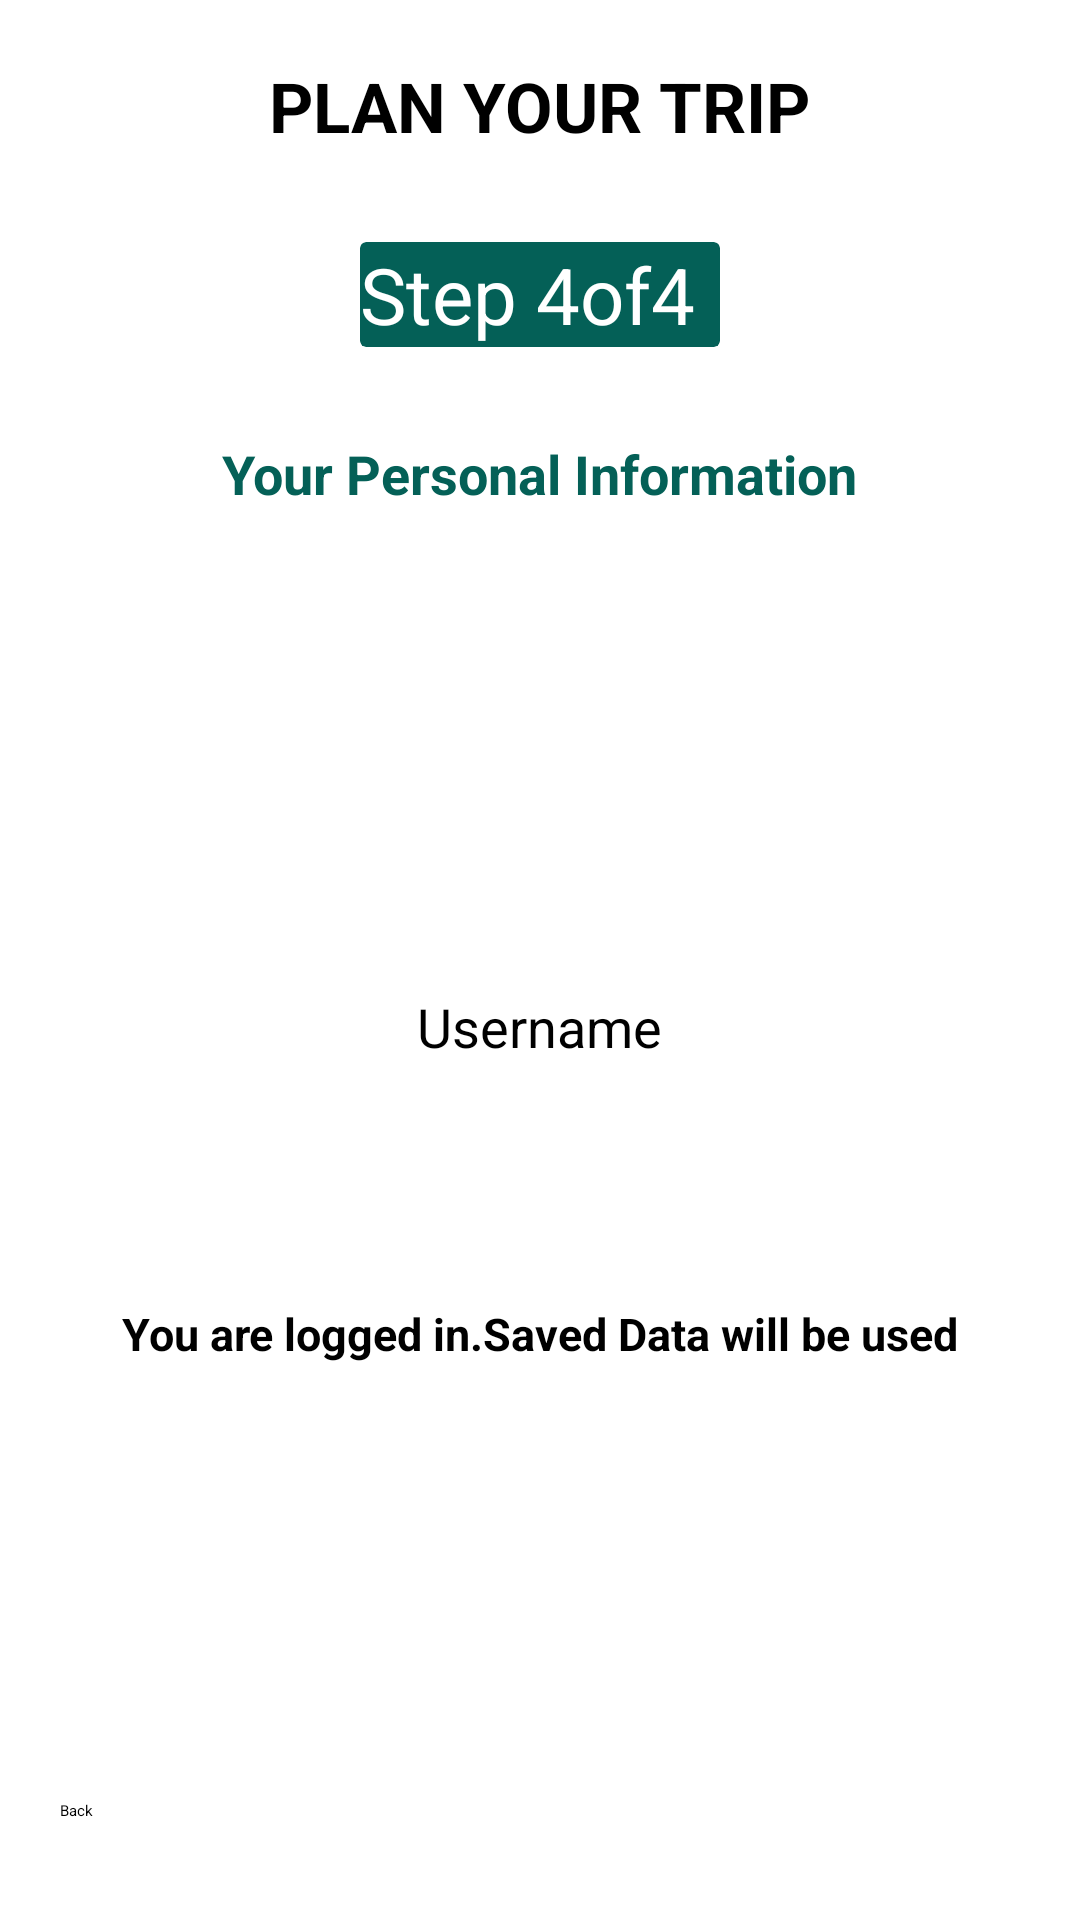

Reconstruct the res/layout file that produces this screen, plus the resources it refers to.
<!-- AndroidManifest.xml: application theme Theme.AutoImageSlider -->
<!-- res/layout/activity_step_four.xml -->
<?xml version="1.0" encoding="utf-8"?>
<RelativeLayout
    xmlns:android="http://schemas.android.com/apk/res/android"
    xmlns:app="http://schemas.android.com/apk/res-auto"
    xmlns:tools="http://schemas.android.com/tools"
    android:layout_width="match_parent"
    android:layout_height="match_parent"
    tools:context=".StepFour">



    <TextView
        android:layout_width="wrap_content"
        android:layout_height="wrap_content"
        android:textColor="@color/black"
        android:text="@string/pyt"
        android:layout_centerHorizontal="true"
        android:layout_marginTop="20dp"
        android:textStyle="bold"
        android:textSize="23sp"
        android:id="@+id/plantripId"
        />


    <androidx.cardview.widget.CardView
        android:layout_width="120dp"
        android:layout_height="wrap_content"
        android:layout_below="@+id/plantripId"
        android:layout_centerHorizontal="true"
        android:layout_marginTop="30dp"
        android:backgroundTint="#046057"
        android:id="@+id/cardviewId"
        >

        <TextView
            android:layout_width="wrap_content"
            android:layout_height="wrap_content"
            android:text="@string/step_4of4"
            android:textColor="@color/white"
            android:textSize="26sp"
            android:layout_centerHorizontal="true"
            android:id="@+id/seekbarId"
            />

    </androidx.cardview.widget.CardView>


    <TextView
        android:layout_width="wrap_content"
        android:layout_height="wrap_content"
        android:layout_below="@+id/cardviewId"
        android:text="@string/your_personal_information"
        android:layout_centerHorizontal="true"
        android:textColor="@color/dark_green"
        android:textStyle="bold"
        android:textSize="18sp"
        android:layout_marginTop="30dp"
        android:id="@+id/plantextId"
        />


    <ImageView
        android:layout_width="60dp"
        android:layout_height="60dp"
        android:src="@drawable/users"
        android:layout_below="@+id/plantextId"
        android:layout_marginTop="80dp"
        android:layout_centerHorizontal="true"
        android:id="@+id/userPhoto"
        android:contentDescription="@string/username"
        />

    <TextView
        android:layout_width="wrap_content"
        android:layout_height="wrap_content"
        android:layout_centerHorizontal="true"
        android:layout_below="@+id/userPhoto"
        android:text="@string/username"
        android:layout_marginTop="20dp"
        android:textSize="18sp"
        android:textColor="@color/black"
        android:id="@+id/userNameShow"
        />



    <TextView
        android:layout_width="wrap_content"
        android:layout_height="wrap_content"
        android:layout_below="@+id/userNameShow"
        android:text="@string/save"
        android:layout_centerHorizontal="true"
        android:layout_marginTop="80dp"
        android:textColor="@color/black"
        android:textSize="15sp"
        android:textStyle="bold"
        />

    <androidx.appcompat.widget.AppCompatButton
        android:layout_width="120dp"
        android:layout_height="wrap_content"
        android:layout_marginTop="600dp"
        android:text="@string/sub"
        android:textAllCaps="false"
        android:backgroundTint="#16AC9E"
        android:textColor="@color/white"
        android:id="@+id/submitTOClassId"
        android:layout_marginStart="270dp"
        />

    <androidx.appcompat.widget.AppCompatButton
        android:layout_width="120dp"
        android:layout_height="wrap_content"
        android:layout_marginStart="20dp"
        android:layout_marginTop="600dp"
        android:text="@string/back"
        android:textAllCaps="false"
        android:backgroundTint="@color/Orange"
        android:textColor="@color/black"
        android:id="@+id/BackToId"
        />



</RelativeLayout>
<!-- resources referenced by this layout -->
<resources>
  <color name="Orange">#FFA500</color>
  <color name="black">#FF000000</color>
  <color name="dark_green">#046057</color>
  <color name="white">#FFFFFFFF</color>
  <string name="back">Back</string>
  <string name="pyt">PLAN YOUR TRIP</string>
  <string name="save">You are logged in.Saved Data will be used</string>
  <string name="step_4of4">Step 4of4</string>
  <string name="sub">Submit</string>
  <string name="username">Username</string>
  <string name="your_personal_information">Your Personal Information</string>
  <style name="Theme.AutoImageSlider" parent="Base.Theme.AutoImageSlider">
          
          <item name="android:navigationBarColor">@android:color/transparent</item>
          <item name="android:statusBarColor">@android:color/transparent</item>
          <item name="android:windowLightStatusBar">?attr/isLightTheme</item>
      </style>
</resources>
